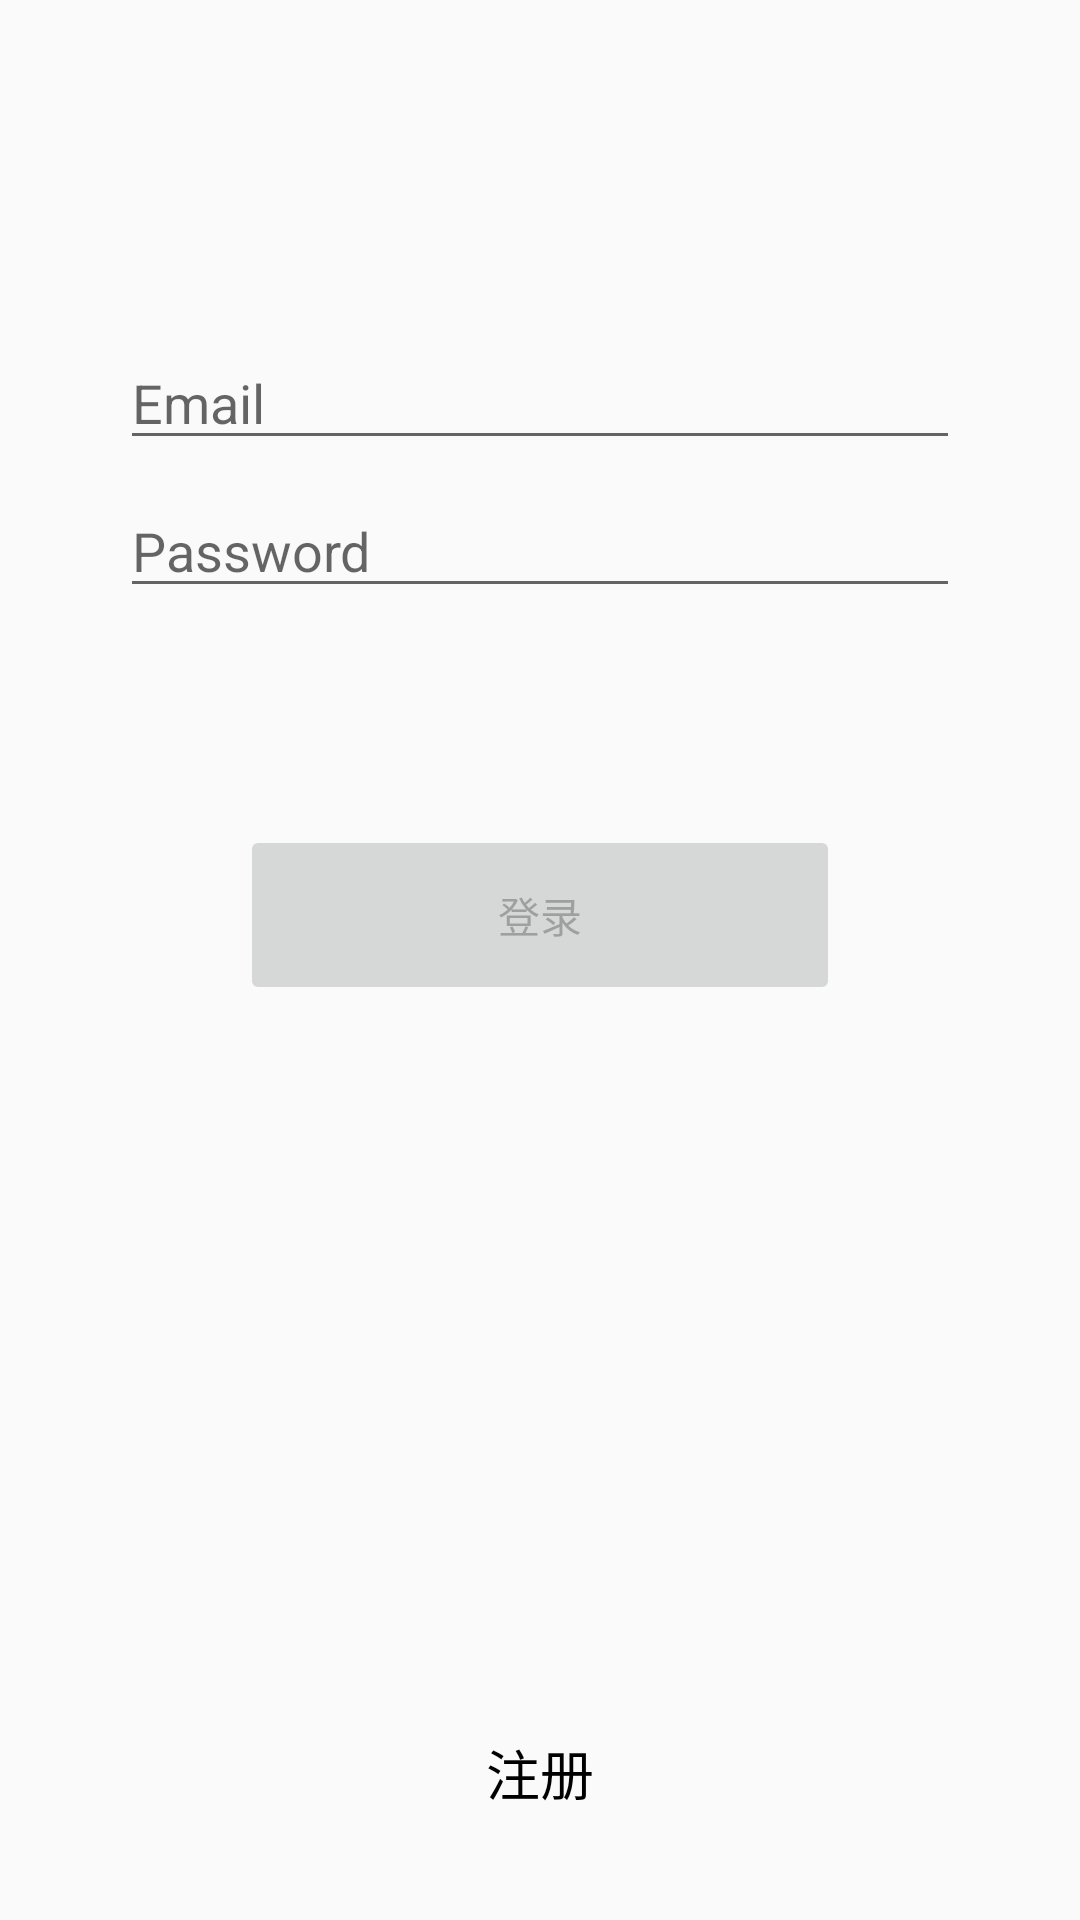

This screen was rendered from an Android layout file. Write that file and the resources it references.
<!-- AndroidManifest.xml: application theme Theme.AppCompat.Light.NoActionBar -->
<!-- res/layout/activity_login.xml -->
<?xml version="1.0" encoding="utf-8"?>
<androidx.constraintlayout.widget.ConstraintLayout xmlns:android="http://schemas.android.com/apk/res/android"
    xmlns:app="http://schemas.android.com/apk/res-auto"
    xmlns:tools="http://schemas.android.com/tools"
    android:id="@+id/container"
    android:layout_width="match_parent"
    android:layout_height="match_parent"
    android:paddingLeft="@dimen/activity_horizontal_margin"
    android:paddingTop="@dimen/activity_vertical_margin"
    android:paddingRight="@dimen/activity_horizontal_margin"
    android:paddingBottom="@dimen/activity_vertical_margin"
    tools:context=".ui.login.LoginActivity">

    <EditText
        android:id="@+id/username"
        android:layout_width="0dp"
        android:layout_height="wrap_content"
        android:layout_marginStart="24dp"
        android:layout_marginTop="96dp"
        android:layout_marginEnd="24dp"
        android:hint="@string/prompt_email"
        android:inputType="textEmailAddress"
        android:selectAllOnFocus="true"
        app:layout_constraintEnd_toEndOf="parent"
        app:layout_constraintStart_toStartOf="parent"
        app:layout_constraintTop_toTopOf="parent" />

    <EditText
        android:id="@+id/password"
        android:layout_width="0dp"
        android:layout_height="wrap_content"
        android:layout_marginStart="24dp"
        android:layout_marginTop="8dp"
        android:layout_marginEnd="24dp"
        android:hint="@string/prompt_password"

        android:imeActionLabel="@string/action_sign_in_short"
        android:imeOptions="actionDone"
        android:inputType="textPassword"
        android:selectAllOnFocus="true"
        app:layout_constraintEnd_toEndOf="parent"
        app:layout_constraintStart_toStartOf="parent"
        app:layout_constraintTop_toBottomOf="@+id/username" />



    <Button
        android:id="@+id/login"
        android:layout_width="200dp"
        android:layout_height="60dp"
        android:layout_gravity="start"
        android:layout_marginStart="48dp"
        android:layout_marginTop="16dp"
        android:layout_marginEnd="48dp"
        android:layout_marginBottom="64dp"
        android:enabled="false"
        android:text="@string/action_sign_in"
        app:layout_constraintBottom_toBottomOf="parent"
        app:layout_constraintEnd_toEndOf="parent"
        app:layout_constraintStart_toStartOf="parent"
        app:layout_constraintTop_toBottomOf="@+id/password"
        app:layout_constraintVertical_bias="0.2" />

    <ProgressBar
        android:id="@+id/loading"
        android:layout_width="wrap_content"
        android:layout_height="wrap_content"
        android:layout_gravity="center"
        android:layout_marginStart="32dp"
        android:layout_marginTop="64dp"
        android:layout_marginEnd="32dp"
        android:layout_marginBottom="64dp"
        android:visibility="gone"
        app:layout_constraintBottom_toBottomOf="parent"
        app:layout_constraintEnd_toEndOf="@+id/password"
        app:layout_constraintStart_toStartOf="@+id/password"
        app:layout_constraintTop_toTopOf="parent"
        app:layout_constraintVertical_bias="0.3" />

    <TextView
        android:id="@+id/tv_sign_up"
        style="@style/smallText"
        android:layout_width="wrap_content"
        android:layout_height="wrap_content"
        android:layout_marginBottom="20dp"
        android:text="@string/sign_up"
        app:layout_constraintBottom_toBottomOf="parent"
        app:layout_constraintEnd_toEndOf="parent"
        app:layout_constraintStart_toStartOf="parent" />
</androidx.constraintlayout.widget.ConstraintLayout>
<!-- resources referenced by this layout -->
<resources>
  <dimen name="activity_horizontal_margin">16dp</dimen>
  <dimen name="activity_vertical_margin">16dp</dimen>
  <string name="action_sign_in">登录</string>
  <string name="action_sign_in_short">Sign in</string>
  <string name="prompt_email">Email</string>
  <string name="prompt_password">Password</string>
  <string name="sign_up">注册</string>
  <style name="smallText">
          <item name="android:textSize">@dimen/small_text_size</item>
          <item name="android:textColor">@color/black</item>
      </style>
  <dimen name="small_text_size">18sp</dimen>
  <color name="black">#F000</color>
</resources>
